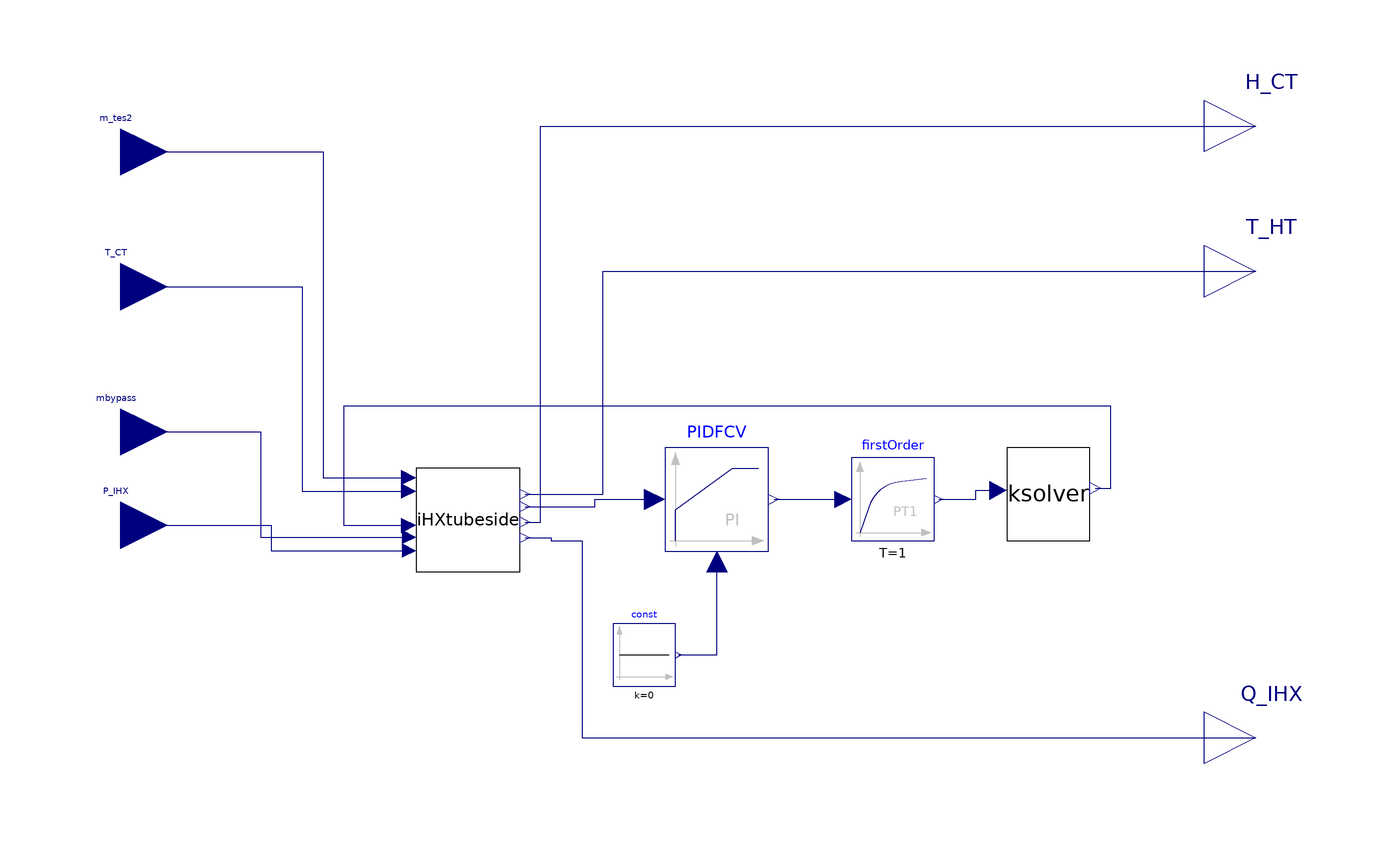

This picture is the connection diagram that the Modelica source below describes through its graphical annotations.

model TubeandValveconnector2
  IHXTubeSide2 iHXtubeside(
    Q_IHX(start=100),
    T_setpoint=510,
    T_HT(start=510),
    Tube_height=44,
    ntubes=50000,
    A_FCV=6,
    dPump1=50000,
    KFCVline=50,
    Mfillgas_CT=5.73e4,
    Mfillgas_HT=5.73e4,
    H_HT(start=32.),
    H_CT(start=25.5),
    T_IHXexit(start=510),
    m_tes(start=5),
    m_tes2(start=0.001))
    annotation (Placement(transformation(extent={{-52,2},{-32,22}})));
  Modelica.Blocks.Continuous.LimPID PIDFCV(
    yMax=1,
    controllerType=Modelica.Blocks.Types.SimpleController.PI,
    initType=Modelica.Blocks.Types.Init.InitialOutput,
    Ti=3.5,
    k=0.007*3600,
    y_start=0.0001,
    yMin=0.0001) annotation (Placement(transformation(extent={{-4,6},{16,26}})));
  Modelica.Blocks.Sources.Constant const(k=0)
    annotation (Placement(transformation(extent={{-14,-20},{-2,-8}})));
  Ksolver ksolver(
    Kvalve=12,
    Avalve=0.34,
    tau=0.7238,
    deadband=0,
    b=0) annotation (Placement(transformation(extent={{62,8},{78,26}})));
  Modelica.Blocks.Continuous.FirstOrder firstOrder(
    initType=Modelica.Blocks.Types.Init.InitialOutput,
    y_start=0.0001,
    T=1)
    annotation (Placement(transformation(extent={{32,8},{48,24}})));
  Modelica.Blocks.Interfaces.RealInput P_IHX
    annotation (Placement(transformation(extent={{-118,2},{-100,20}})));
  Modelica.Blocks.Interfaces.RealOutput Q_IHX
    annotation (Placement(transformation(extent={{100,-40},{120,-20}})));
  Modelica.Blocks.Interfaces.RealInput mbypass
    annotation (Placement(transformation(extent={{-118,20},{-100,38}})));
  Modelica.Blocks.Interfaces.RealOutput T_HT
    annotation (Placement(transformation(extent={{100,50},{120,70}})));
  Modelica.Blocks.Interfaces.RealOutput H_CT
    annotation (Placement(transformation(extent={{100,78},{120,98}})));
  Modelica.Blocks.Interfaces.RealInput T_CT
    annotation (Placement(transformation(extent={{-118,48},{-100,66}})));
  Modelica.Blocks.Interfaces.RealInput m_tes2
    annotation (Placement(transformation(extent={{-118,74},{-100,92}})));
equation
  connect(const.y,PIDFCV. u_m) annotation (Line(points={{-1.4,-14},{6,-14},{6,
          4}},      color={0,0,127}));
  connect(iHXtubeside.FlowErr, PIDFCV.u_s) annotation (Line(points={{-31,14.6},
          {-17.5,14.6},{-17.5,16},{-6,16}}, color={0,0,127}));
  connect(PIDFCV.y, firstOrder.u)
    annotation (Line(points={{17,16},{30.4,16}}, color={0,0,127}));
  connect(firstOrder.y, ksolver.Valve_Position) annotation (Line(points={{
          48.8,16},{56,16},{56,17.72},{60.24,17.72}}, color={0,0,127}));
  connect(ksolver.KACV, iHXtubeside.KFCV) annotation (Line(points={{79.04,
          18.17},{82,18.17},{82,34},{-66,34},{-66,11},{-53.4,11}}, color={0,0,
          127}));
  connect(P_IHX, iHXtubeside.P_IHX) annotation (Line(points={{-109,11},{-80,
          11},{-80,6.1},{-53.3,6.1}}, color={0,0,127}));
  connect(iHXtubeside.Q_IHX, Q_IHX) annotation (Line(points={{-31,8.6},{-26,
          8.6},{-26,8},{-20,8},{-20,-30},{110,-30}}, color={0,0,127}));
  connect(mbypass, iHXtubeside.mbypass) annotation (Line(points={{-109,29},{
          -82,29},{-82,8.7},{-53.3,8.7}}, color={0,0,127}));
  connect(iHXtubeside.T_HT, T_HT) annotation (Line(points={{-31,17},{-16,17},
          {-16,60},{110,60}}, color={0,0,127}));
  connect(iHXtubeside.H_CT, H_CT) annotation (Line(points={{-31,11.6},{-28,
          11.6},{-28,88},{110,88}}, color={0,0,127}));
  connect(m_tes2, iHXtubeside.m_tes2) annotation (Line(points={{-109,83},{-70,
          83},{-70,20.2},{-53.4,20.2}}, color={0,0,127}));
  connect(T_CT, iHXtubeside.T_CT) annotation (Line(points={{-109,57},{-74,57},
          {-74,17.6},{-53.4,17.6}}, color={0,0,127}));
  annotation (Icon(coordinateSystem(preserveAspectRatio=false)), Diagram(
        coordinateSystem(preserveAspectRatio=false)));
end TubeandValveconnector2;